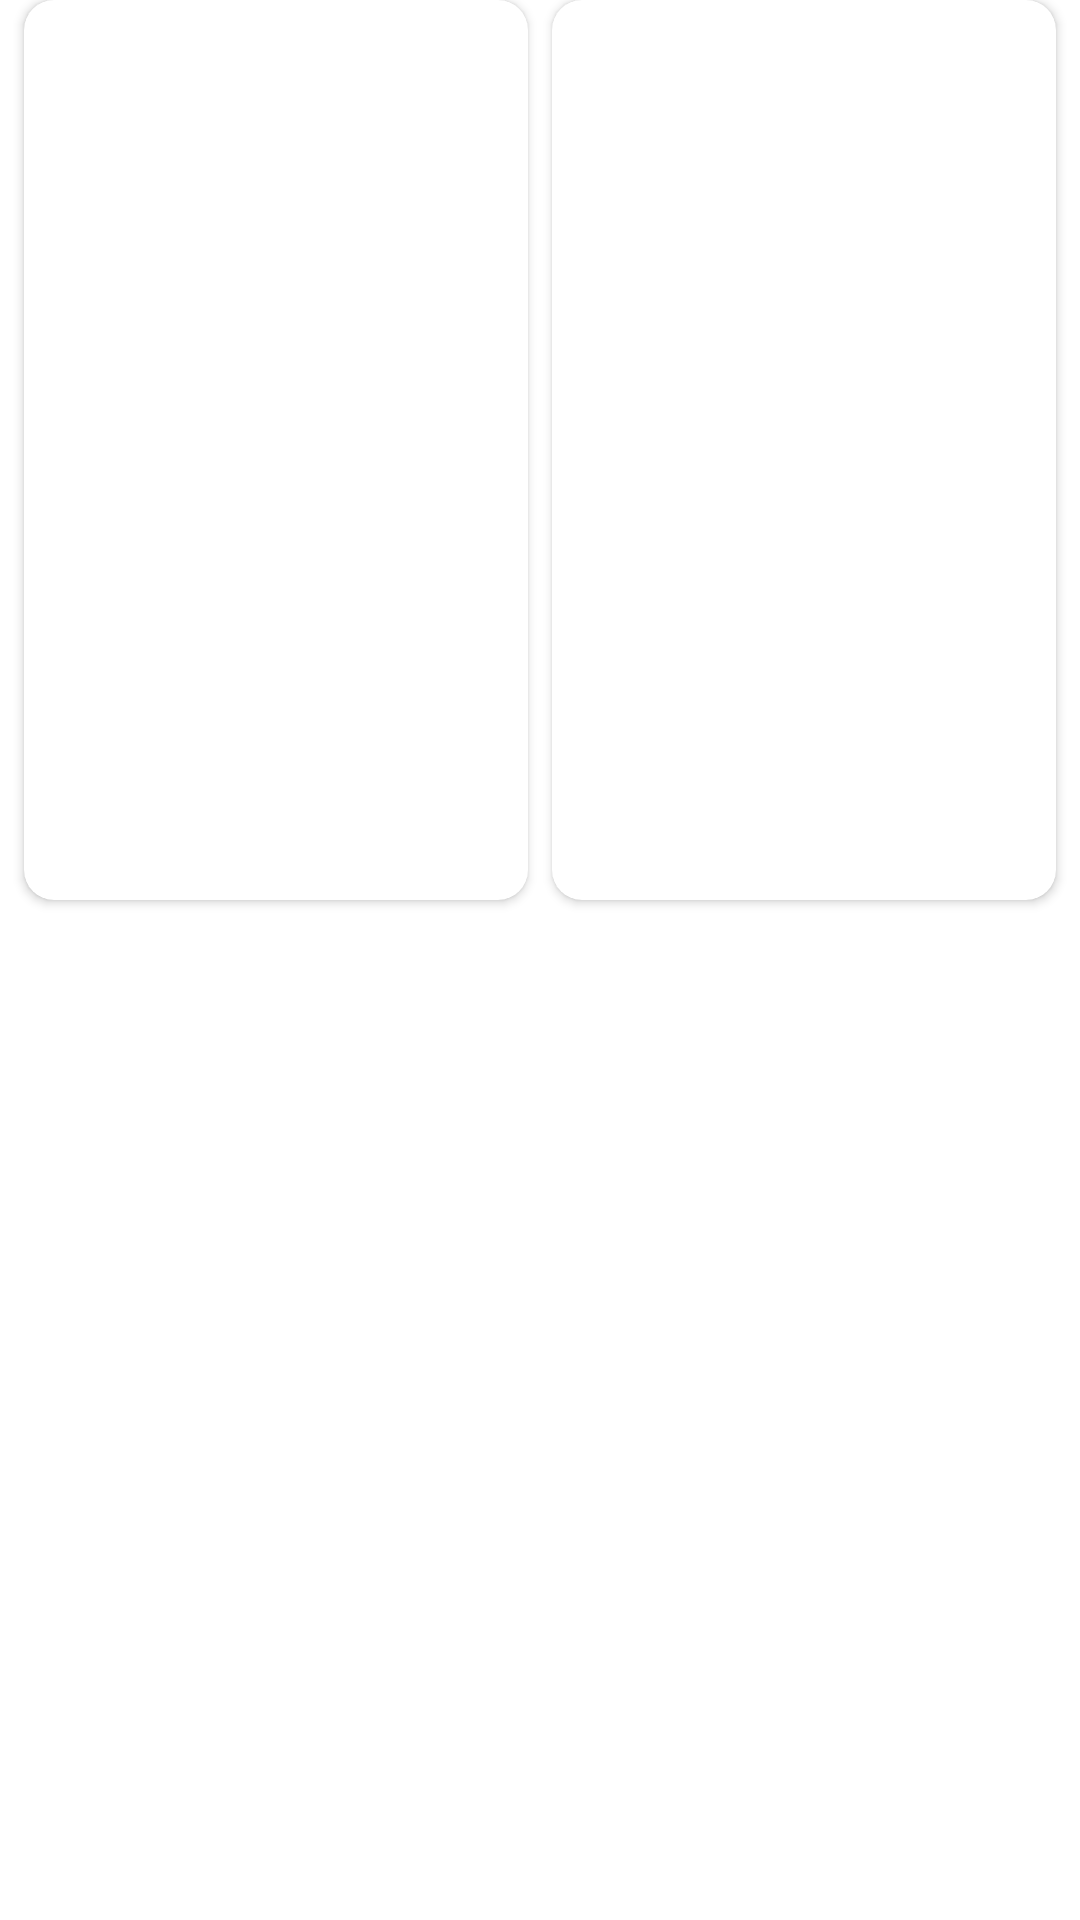

Produce the Android XML layout that renders to this screen, including the resource entries it uses.
<!-- AndroidManifest.xml: application theme Theme.Apifun -->
<!-- res/layout/wallpaper_set_item.xml -->
<?xml version="1.0" encoding="utf-8"?>
<LinearLayout xmlns:android="http://schemas.android.com/apk/res/android"
    xmlns:tools="http://schemas.android.com/tools"
    android:layout_width="match_parent"
    android:layout_height="wrap_content"
    android:layout_weight="1"
    xmlns:app="http://schemas.android.com/apk/res-auto"
    android:layout_marginTop="8dp">

    <androidx.cardview.widget.CardView
        android:layout_width="wrap_content"
        android:layout_height="300dp"
        android:layout_marginStart="8dp"
        android:layout_marginEnd="4dp"
        android:layout_weight="1"
        app:cardCornerRadius="10dp">

        <ImageView
            android:id="@+id/image"
            android:layout_width="match_parent"
            android:layout_height="match_parent"
            android:scaleType="fitXY" />

    </androidx.cardview.widget.CardView>

    <androidx.cardview.widget.CardView
        android:layout_width="wrap_content"
        android:layout_height="300dp"
        android:layout_marginStart="4dp"
        android:layout_marginEnd="8dp"
        android:layout_weight="1"
        app:cardCornerRadius="10dp">

        <ImageView
            android:id="@+id/image2"
            android:layout_width="match_parent"
            android:layout_height="match_parent"
            android:scaleType="fitXY" />
    </androidx.cardview.widget.CardView>


</LinearLayout>
<!-- resources referenced by this layout -->
<resources>
  <style name="Theme.Apifun" parent="Theme.MaterialComponents.DayNight.DarkActionBar">
          
      <item name="colorPrimary">@color/white</item>
          <item name="colorPrimaryVariant">@color/purple_700</item>
          <item name="colorOnPrimary">@color/BGColor</item>
          
          <item name="colorSecondary">@color/teal_200</item>
          <item name="colorSecondaryVariant">@color/teal_700</item>
          <item name="colorOnSecondary">@color/black</item>
          
          <item name="android:statusBarColor" tools:targetApi="l">#d9eaed</item>
          <item name="android:windowLightStatusBar">true</item>
          
  
      </style>
  <color name="white">#FFFFFFFF</color>
  <color name="purple_700">#FF3700B3</color>
  <color name="BGColor">#ECECEC</color>
  <color name="teal_200">#FF03DAC5</color>
  <color name="teal_700">#FF018786</color>
  <color name="black">#FF000000</color>
</resources>
